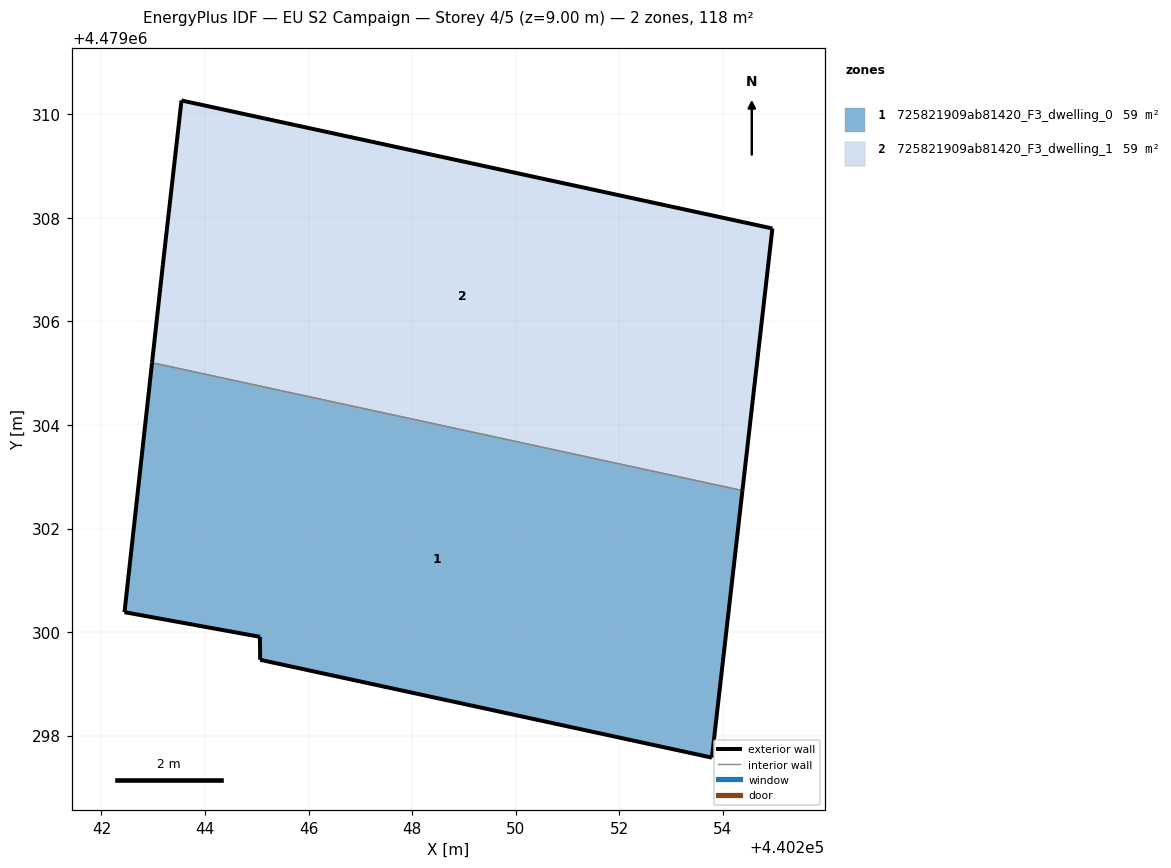
=== STOREY PLAN SPEC (per zone: floor XY polygon, exterior-wall plan segments, windows/doors) ===
zone 1: 725821909ab81420_F3_dwelling_0  (59.2 m²)
  floor: (440253.79, 4479297.57) (440254.38, 4479302.73) (440242.98, 4479305.20) (440242.44, 4479300.38) (440245.06, 4479299.91) (440245.07, 4479299.46)
  exterior wall: (440253.79, 4479297.57) – (440245.07, 4479299.46)  [8.9 m]
  exterior wall: (440245.07, 4479299.46) – (440245.06, 4479299.91)  [0.4 m]
  exterior wall: (440245.06, 4479299.91) – (440242.45, 4479300.38)  [2.7 m]
  exterior wall: (440242.45, 4479300.38) – (440242.98, 4479305.20)  [4.8 m]
  exterior wall: (440254.38, 4479302.73) – (440253.79, 4479297.57)  [5.2 m]
  interior walls: 1
zone 2: 725821909ab81420_F3_dwelling_1  (59.2 m²)
  floor: (440254.38, 4479302.73) (440254.96, 4479307.80) (440243.55, 4479310.27) (440243.19, 4479307.09) (440242.98, 4479305.20)
  exterior wall: (440242.98, 4479305.20) – (440243.19, 4479307.09)  [1.9 m]
  exterior wall: (440243.19, 4479307.09) – (440243.55, 4479310.27)  [3.2 m]
  exterior wall: (440243.55, 4479310.27) – (440254.96, 4479307.80)  [11.7 m]
  exterior wall: (440254.96, 4479307.80) – (440254.38, 4479302.73)  [5.1 m]
  interior walls: 1

=== DERIVED (storey summary) ===
Building: EU S2 Campaign
Storey: 4 of 5  (floor level z = 9.00 m)
Storey gross floor area: 118.4 m²
Zones on this storey: 2
  - 725821909ab81420_F3_dwelling_0: floor 59.2 m²; exterior wall 22.1 m (66.2 m²); WWR 0.0%
  - 725821909ab81420_F3_dwelling_1: floor 59.2 m²; exterior wall 21.9 m (65.6 m²); WWR 0.0%
Zone adjacency (shared interzone walls):
  - 725821909ab81420_F3_dwelling_0 ↔ 725821909ab81420_F3_dwelling_1